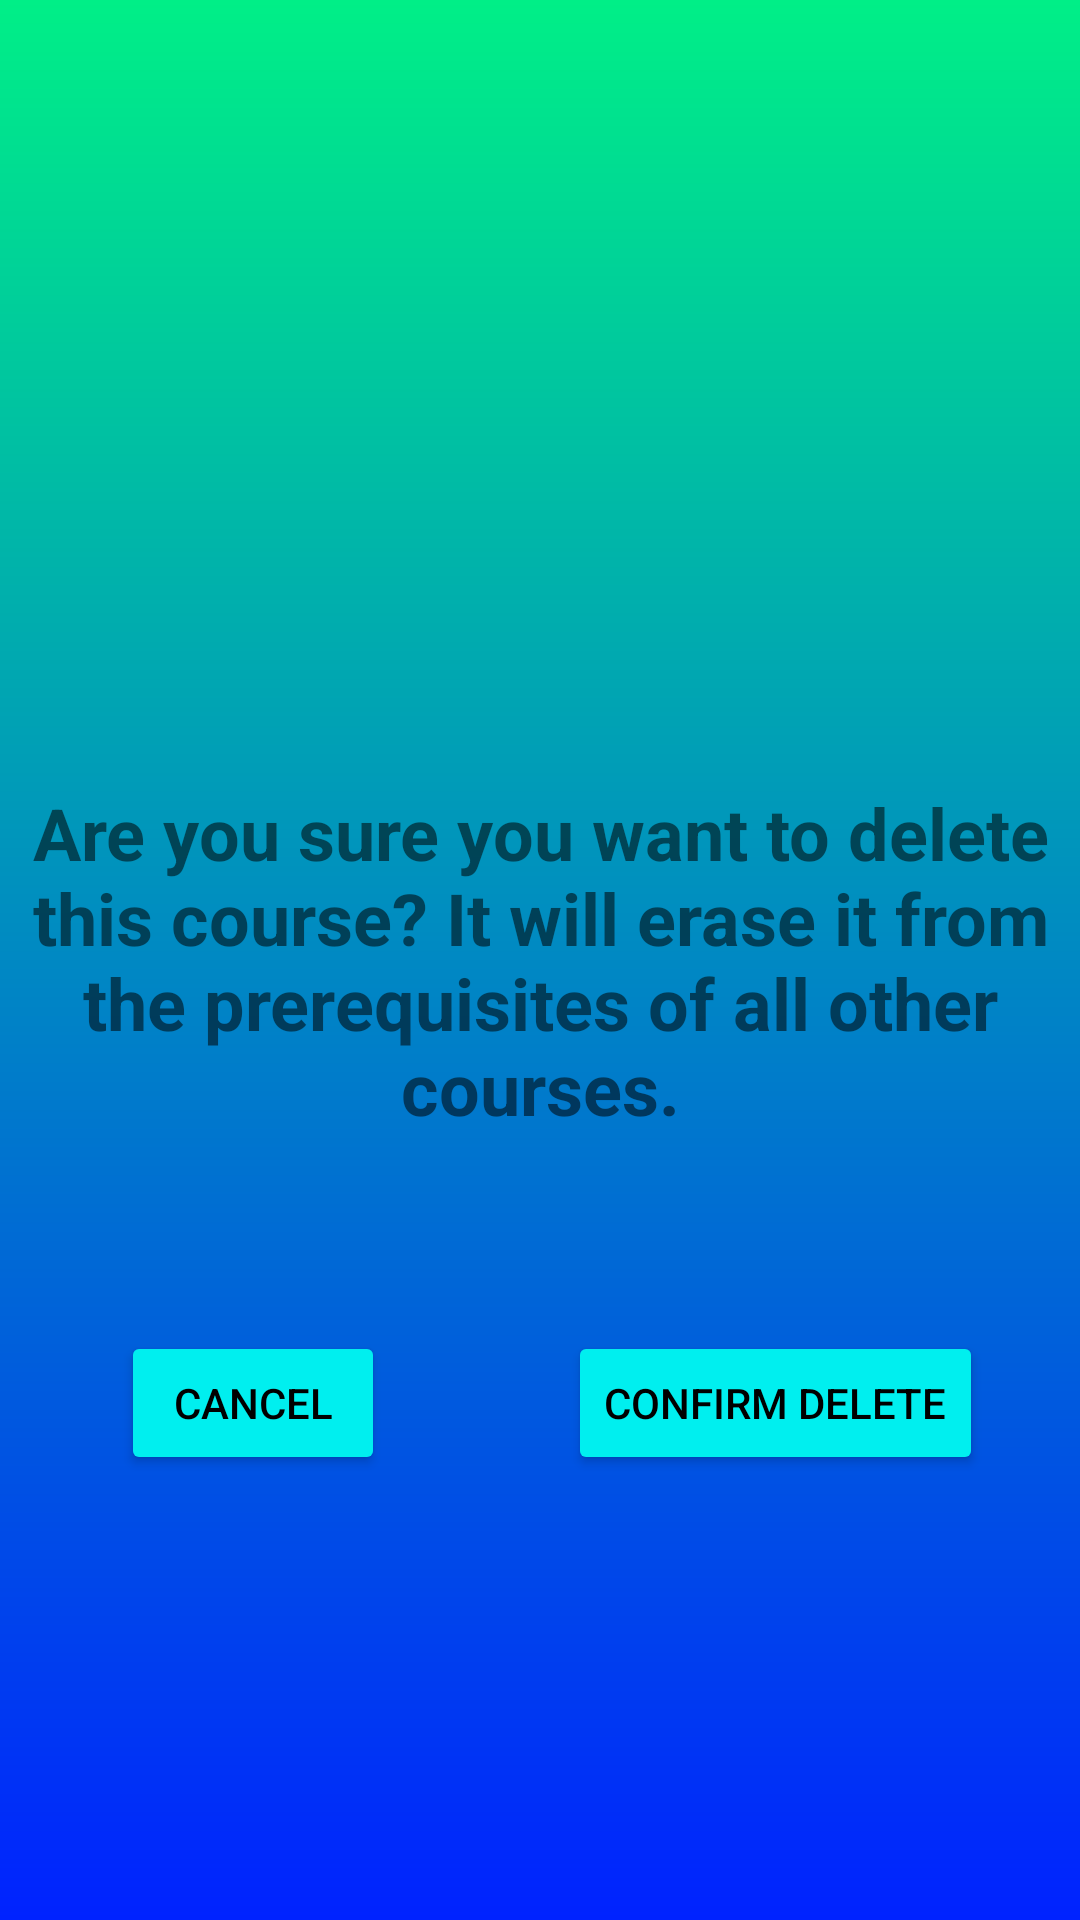

Write the Android layout XML for this screen, with the resource values it uses.
<!-- AndroidManifest.xml: application theme Theme.CourseManager -->
<!-- res/layout/popup.xml -->
<?xml version="1.0" encoding="utf-8"?>
<androidx.constraintlayout.widget.ConstraintLayout xmlns:android="http://schemas.android.com/apk/res/android"
    xmlns:app="http://schemas.android.com/apk/res-auto"
    xmlns:tools="http://schemas.android.com/tools"
    android:layout_width="match_parent"
    android:layout_height="match_parent"
    android:background="@drawable/admin_background">

    <TextView
        android:id="@+id/deletemessage"
        android:layout_width="match_parent"
        android:layout_height="wrap_content"
        android:gravity="center"
        android:text="@string/delete_msg"
        android:textSize="24sp"
        android:textStyle="bold"
        app:layout_constraintBottom_toBottomOf="parent"
        app:layout_constraintEnd_toEndOf="parent"
        app:layout_constraintStart_toStartOf="parent"
        app:layout_constraintTop_toTopOf="parent" />

    <Button
        android:id="@+id/delete_cancel"
        android:layout_width="wrap_content"
        android:layout_height="wrap_content"
        android:layout_marginTop="63dp"
        android:backgroundTint="@color/admin_button_color"
        android:text="@string/delete_cancel_msg"
        android:textColor="@color/black"
        app:layout_constraintBottom_toBottomOf="parent"
        app:layout_constraintEnd_toEndOf="parent"
        app:layout_constraintHorizontal_bias="0.148"
        app:layout_constraintStart_toStartOf="parent"
        app:layout_constraintTop_toBottomOf="@+id/deletemessage"
        app:layout_constraintVertical_bias="0.013" />

    <Button
        android:id="@+id/delete_delete"
        android:layout_width="wrap_content"
        android:layout_height="wrap_content"
        android:layout_marginTop="63dp"
        android:backgroundTint="@color/admin_button_color"
        android:text="@string/delete_delete_msg"
        android:textColor="@color/black"
        app:layout_constraintBottom_toBottomOf="parent"
        app:layout_constraintEnd_toEndOf="parent"
        app:layout_constraintHorizontal_bias="0.854"
        app:layout_constraintStart_toStartOf="parent"
        app:layout_constraintTop_toBottomOf="@+id/deletemessage"
        app:layout_constraintVertical_bias="0.013" />

</androidx.constraintlayout.widget.ConstraintLayout>
<!-- resources referenced by this layout -->
<resources>
  <color name="admin_button_color">#00EFEF</color>
  <color name="black">#FF000000</color>
  <!-- drawable admin_background (drawable) -->
  <?xml version="1.0" encoding="utf-8"?>
  <shape xmlns:android="http://schemas.android.com/apk/res/android"
      android:shape="rectangle">
      <gradient
          android:startColor="@color/admin_background1"
          android:endColor="@color/admin_background2"
          android:angle="90" />
  </shape>
  <string name="delete_cancel_msg">Cancel</string>
  <string name="delete_delete_msg">Confirm Delete</string>
  <string name="delete_msg">Are you sure you want to delete this course? It will erase it from the prerequisites of all other courses.</string>
  <style name="Theme.CourseManager" parent="Theme.MaterialComponents.DayNight.DarkActionBar">
          
          <item name="colorPrimary">@color/toolbar_color</item>
          <item name="colorPrimaryVariant">@color/toolbar_color</item>
          <item name="colorOnPrimary">@color/toolbar_color</item>
          
          <item name="colorSecondary">@color/teal_200</item>
          <item name="colorSecondaryVariant">@color/teal_700</item>
          <item name="colorOnSecondary">@color/black</item>
          
          <item name="android:statusBarColor">?attr/colorPrimaryVariant</item>
          
      </style>
  <color name="admin_background1">#0022FF</color>
  <color name="admin_background2">#00EF87</color>
  <color name="toolbar_color">#E85709</color>
  <color name="teal_200">#FF03DAC5</color>
  <color name="teal_700">#FF018786</color>
</resources>
